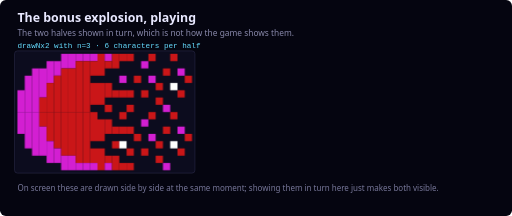
t = 0.00 s
t = 0.35 s: frame unchanged from t = 0.00 s, image omitted
t = 1.05 s: frame unchanged from t = 0.00 s, image omitted
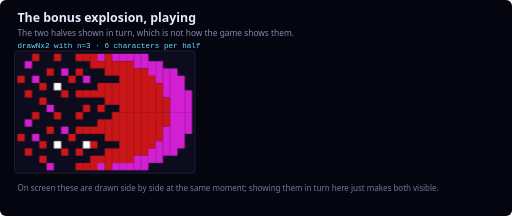
t = 1.40 s
t = 1.75 s: frame unchanged from t = 1.40 s, image omitted
t = 2.45 s: frame unchanged from t = 1.40 s, image omitted

The animated SVG that drew these frames (rendered in a browser with its animation timeline set to each time). Animation: 2 CSS @keyframes rules; one cycle of 2.80 s, repeats indefinitely.

<svg width="704" height="297" viewBox="0 0 704 297" xmlns="http://www.w3.org/2000/svg" role="img" aria-label="The two halves shown in turn, which is not how the game shows them.">
<title>The bonus explosion, playing</title>
<style>
  .bg{fill:#050510} .cell{fill:#0C0C1E;stroke:#242440;stroke-width:1}
  .h1{fill:#E8E8FF;font-family:'Segoe UI',system-ui,sans-serif;font-size:17px;font-weight:600}
  .sub{fill:#8888AA;font-family:'Segoe UI',system-ui,sans-serif;font-size:11.5px}
  .idx{fill:#FFFF66;font-family:monospace;font-size:9.5px}
  .lbl{fill:#AAAACC;font-family:'Segoe UI',system-ui,sans-serif;font-size:10.5px}
  .note{fill:#777799;font-family:'Segoe UI',system-ui,sans-serif;font-size:11px}
  .grp{fill:#66DDFF;font-family:monospace;font-size:10.5px}
  .src{fill:#C9A24A;font-family:monospace;font-size:10px}

  @keyframes fr0{0%{opacity:1}49.99%{opacity:1}50.00%{opacity:0}100%{opacity:0}}
  .f0{animation:fr0 2.8s infinite steps(1);}
  @keyframes fr1{0%{opacity:0}49.99%{opacity:0}50.00%{opacity:1}99.99%{opacity:1}100.00%{opacity:0}100%{opacity:0}}
  .f1{animation:fr1 2.8s infinite steps(1);opacity:0;}
  @media (prefers-reduced-motion: reduce){.f0,.f1{animation:none}.f1{opacity:0}}
</style>
<rect class="bg" x="0" y="0" width="704" height="297" rx="8"/>
<text class="h1" x="24" y="30">The bonus explosion, playing</text>
<text class="sub" x="24" y="50">The two halves shown in turn, which is not how the game shows them.</text>
<text class="grp" x="24" y="66">drawNx2 with n=3 · 6 characters per half</text>
<rect class="cell" x="20" y="70" width="248" height="168" rx="4"/>
<g class="f0"><rect x="24" y="124" width="10" height="30" fill="#d31fd2"/><rect x="34" y="104" width="10" height="50" fill="#d31fd2"/><rect x="44" y="94" width="10" height="60" fill="#d31fd2"/><rect x="54" y="94" width="10" height="40" fill="#d31fd2"/><rect x="54" y="134" width="10" height="20" fill="#ca1618"/><rect x="64" y="84" width="10" height="30" fill="#d31fd2"/><rect x="64" y="114" width="10" height="40" fill="#ca1618"/><rect x="74" y="84" width="10" height="20" fill="#d31fd2"/><rect x="74" y="104" width="10" height="50" fill="#ca1618"/><rect x="84" y="74" width="10" height="20" fill="#d31fd2"/><rect x="84" y="94" width="10" height="60" fill="#ca1618"/><rect x="94" y="74" width="10" height="20" fill="#d31fd2"/><rect x="94" y="94" width="10" height="60" fill="#ca1618"/><rect x="24" y="154" width="10" height="30" fill="#d31fd2"/><rect x="34" y="154" width="10" height="50" fill="#d31fd2"/><rect x="44" y="154" width="10" height="60" fill="#d31fd2"/><rect x="54" y="154" width="10" height="20" fill="#ca1618"/><rect x="54" y="174" width="10" height="40" fill="#d31fd2"/><rect x="64" y="154" width="10" height="40" fill="#ca1618"/><rect x="64" y="194" width="10" height="30" fill="#d31fd2"/><rect x="74" y="154" width="10" height="50" fill="#ca1618"/><rect x="74" y="204" width="10" height="20" fill="#d31fd2"/><rect x="84" y="154" width="10" height="60" fill="#ca1618"/><rect x="84" y="214" width="10" height="20" fill="#d31fd2"/><rect x="94" y="154" width="10" height="60" fill="#ca1618"/><rect x="94" y="214" width="10" height="20" fill="#d31fd2"/><rect x="104" y="74" width="10" height="10" fill="#d31fd2"/><rect x="104" y="84" width="10" height="70" fill="#ca1618"/><rect x="114" y="74" width="10" height="10" fill="#d31fd2"/><rect x="114" y="84" width="10" height="70" fill="#ca1618"/><rect x="124" y="74" width="10" height="10" fill="#d31fd2"/><rect x="124" y="84" width="10" height="20" fill="#ca1618"/><rect x="124" y="114" width="10" height="30" fill="#ca1618"/><rect x="134" y="74" width="10" height="30" fill="#ca1618"/><rect x="134" y="114" width="10" height="30" fill="#ca1618"/><rect x="144" y="74" width="10" height="10" fill="#d31fd2"/><rect x="144" y="84" width="10" height="10" fill="#ca1618"/><rect x="144" y="114" width="10" height="20" fill="#ca1618"/><rect x="144" y="144" width="10" height="10" fill="#ca1618"/><rect x="154" y="74" width="10" height="20" fill="#ca1618"/><rect x="154" y="124" width="10" height="10" fill="#ca1618"/><rect x="164" y="74" width="10" height="10" fill="#ca1618"/><rect x="164" y="104" width="10" height="10" fill="#d31fd2"/><rect x="164" y="124" width="10" height="10" fill="#ca1618"/><rect x="174" y="74" width="10" height="10" fill="#ca1618"/><rect x="174" y="124" width="10" height="10" fill="#ca1618"/><rect x="174" y="144" width="10" height="10" fill="#ca1618"/><rect x="104" y="154" width="10" height="70" fill="#ca1618"/><rect x="104" y="224" width="10" height="10" fill="#d31fd2"/><rect x="114" y="154" width="10" height="70" fill="#ca1618"/><rect x="114" y="224" width="10" height="10" fill="#d31fd2"/><rect x="124" y="154" width="10" height="40" fill="#ca1618"/><rect x="124" y="204" width="10" height="20" fill="#ca1618"/><rect x="124" y="224" width="10" height="10" fill="#d31fd2"/><rect x="134" y="164" width="10" height="30" fill="#ca1618"/><rect x="134" y="204" width="10" height="30" fill="#ca1618"/><rect x="144" y="164" width="10" height="20" fill="#ca1618"/><rect x="144" y="214" width="10" height="10" fill="#ca1618"/><rect x="144" y="224" width="10" height="10" fill="#d31fd2"/><rect x="154" y="174" width="10" height="10" fill="#ca1618"/><rect x="154" y="194" width="10" height="10" fill="#ca1618"/><rect x="154" y="214" width="10" height="20" fill="#ca1618"/><rect x="164" y="154" width="10" height="10" fill="#ca1618"/><rect x="164" y="174" width="10" height="10" fill="#ca1618"/><rect x="164" y="194" width="10" height="10" fill="#ffffff"/><rect x="164" y="224" width="10" height="10" fill="#ca1618"/><rect x="174" y="174" width="10" height="10" fill="#ca1618"/><rect x="174" y="204" width="10" height="10" fill="#ca1618"/><rect x="174" y="224" width="10" height="10" fill="#ca1618"/><rect x="184" y="104" width="10" height="10" fill="#ca1618"/><rect x="194" y="84" width="10" height="10" fill="#d31fd2"/><rect x="194" y="124" width="10" height="10" fill="#ca1618"/><rect x="204" y="74" width="10" height="10" fill="#ca1618"/><rect x="204" y="104" width="10" height="10" fill="#d31fd2"/><rect x="214" y="114" width="10" height="10" fill="#ca1618"/><rect x="214" y="134" width="10" height="10" fill="#ca1618"/><rect x="224" y="94" width="10" height="10" fill="#ca1618"/><rect x="224" y="144" width="10" height="10" fill="#d31fd2"/><rect x="234" y="74" width="10" height="10" fill="#ca1618"/><rect x="234" y="114" width="10" height="10" fill="#ffffff"/><rect x="244" y="94" width="10" height="10" fill="#d31fd2"/><rect x="244" y="124" width="10" height="10" fill="#ca1618"/><rect x="254" y="104" width="10" height="10" fill="#ca1618"/><rect x="184" y="184" width="10" height="10" fill="#ca1618"/><rect x="194" y="164" width="10" height="10" fill="#d31fd2"/><rect x="194" y="204" width="10" height="10" fill="#ca1618"/><rect x="204" y="154" width="10" height="10" fill="#ca1618"/><rect x="204" y="184" width="10" height="10" fill="#d31fd2"/><rect x="214" y="194" width="10" height="10" fill="#ca1618"/><rect x="214" y="214" width="10" height="10" fill="#ca1618"/><rect x="224" y="174" width="10" height="10" fill="#ca1618"/><rect x="224" y="224" width="10" height="10" fill="#d31fd2"/><rect x="234" y="154" width="10" height="10" fill="#ca1618"/><rect x="234" y="194" width="10" height="10" fill="#ffffff"/><rect x="244" y="174" width="10" height="10" fill="#d31fd2"/><rect x="244" y="204" width="10" height="10" fill="#ca1618"/><rect x="254" y="184" width="10" height="10" fill="#ca1618"/></g>
<g class="f1"><rect x="24" y="104" width="10" height="10" fill="#ca1618"/><rect x="34" y="84" width="10" height="10" fill="#d31fd2"/><rect x="34" y="124" width="10" height="10" fill="#ca1618"/><rect x="44" y="74" width="10" height="10" fill="#ca1618"/><rect x="44" y="104" width="10" height="10" fill="#d31fd2"/><rect x="54" y="114" width="10" height="10" fill="#ca1618"/><rect x="54" y="134" width="10" height="10" fill="#ca1618"/><rect x="64" y="94" width="10" height="10" fill="#ca1618"/><rect x="64" y="144" width="10" height="10" fill="#d31fd2"/><rect x="74" y="74" width="10" height="10" fill="#ca1618"/><rect x="74" y="114" width="10" height="10" fill="#ffffff"/><rect x="84" y="94" width="10" height="10" fill="#d31fd2"/><rect x="84" y="124" width="10" height="10" fill="#ca1618"/><rect x="94" y="104" width="10" height="10" fill="#ca1618"/><rect x="24" y="184" width="10" height="10" fill="#ca1618"/><rect x="34" y="164" width="10" height="10" fill="#d31fd2"/><rect x="34" y="204" width="10" height="10" fill="#ca1618"/><rect x="44" y="154" width="10" height="10" fill="#ca1618"/><rect x="44" y="184" width="10" height="10" fill="#d31fd2"/><rect x="54" y="194" width="10" height="10" fill="#ca1618"/><rect x="54" y="214" width="10" height="10" fill="#ca1618"/><rect x="64" y="174" width="10" height="10" fill="#ca1618"/><rect x="64" y="224" width="10" height="10" fill="#d31fd2"/><rect x="74" y="154" width="10" height="10" fill="#ca1618"/><rect x="74" y="194" width="10" height="10" fill="#ffffff"/><rect x="84" y="174" width="10" height="10" fill="#d31fd2"/><rect x="84" y="204" width="10" height="10" fill="#ca1618"/><rect x="94" y="184" width="10" height="10" fill="#ca1618"/><rect x="104" y="74" width="10" height="10" fill="#ca1618"/><rect x="104" y="94" width="10" height="10" fill="#ca1618"/><rect x="104" y="124" width="10" height="10" fill="#ca1618"/><rect x="114" y="74" width="10" height="10" fill="#ca1618"/><rect x="114" y="104" width="10" height="10" fill="#d31fd2"/><rect x="114" y="124" width="10" height="10" fill="#ca1618"/><rect x="114" y="144" width="10" height="10" fill="#ca1618"/><rect x="124" y="74" width="10" height="20" fill="#ca1618"/><rect x="124" y="124" width="10" height="10" fill="#ca1618"/><rect x="134" y="74" width="10" height="10" fill="#d31fd2"/><rect x="134" y="84" width="10" height="10" fill="#ca1618"/><rect x="134" y="114" width="10" height="20" fill="#ca1618"/><rect x="134" y="144" width="10" height="10" fill="#ca1618"/><rect x="144" y="74" width="10" height="30" fill="#ca1618"/><rect x="144" y="114" width="10" height="30" fill="#ca1618"/><rect x="154" y="74" width="10" height="10" fill="#d31fd2"/><rect x="154" y="84" width="10" height="20" fill="#ca1618"/><rect x="154" y="114" width="10" height="30" fill="#ca1618"/><rect x="164" y="74" width="10" height="10" fill="#d31fd2"/><rect x="164" y="84" width="10" height="70" fill="#ca1618"/><rect x="174" y="74" width="10" height="10" fill="#d31fd2"/><rect x="174" y="84" width="10" height="70" fill="#ca1618"/><rect x="104" y="154" width="10" height="10" fill="#ca1618"/><rect x="104" y="174" width="10" height="10" fill="#ca1618"/><rect x="104" y="204" width="10" height="10" fill="#ca1618"/><rect x="104" y="224" width="10" height="10" fill="#ca1618"/><rect x="114" y="174" width="10" height="10" fill="#ca1618"/><rect x="114" y="194" width="10" height="10" fill="#ffffff"/><rect x="114" y="224" width="10" height="10" fill="#ca1618"/><rect x="124" y="174" width="10" height="10" fill="#ca1618"/><rect x="124" y="194" width="10" height="10" fill="#ca1618"/><rect x="124" y="214" width="10" height="20" fill="#ca1618"/><rect x="134" y="164" width="10" height="20" fill="#ca1618"/><rect x="134" y="214" width="10" height="10" fill="#ca1618"/><rect x="134" y="224" width="10" height="10" fill="#d31fd2"/><rect x="144" y="164" width="10" height="30" fill="#ca1618"/><rect x="144" y="204" width="10" height="30" fill="#ca1618"/><rect x="154" y="154" width="10" height="40" fill="#ca1618"/><rect x="154" y="204" width="10" height="20" fill="#ca1618"/><rect x="154" y="224" width="10" height="10" fill="#d31fd2"/><rect x="164" y="154" width="10" height="70" fill="#ca1618"/><rect x="164" y="224" width="10" height="10" fill="#d31fd2"/><rect x="174" y="154" width="10" height="70" fill="#ca1618"/><rect x="174" y="224" width="10" height="10" fill="#d31fd2"/><rect x="184" y="74" width="10" height="20" fill="#d31fd2"/><rect x="184" y="94" width="10" height="60" fill="#ca1618"/><rect x="194" y="74" width="10" height="20" fill="#d31fd2"/><rect x="194" y="94" width="10" height="60" fill="#ca1618"/><rect x="204" y="84" width="10" height="20" fill="#d31fd2"/><rect x="204" y="104" width="10" height="50" fill="#ca1618"/><rect x="214" y="84" width="10" height="30" fill="#d31fd2"/><rect x="214" y="114" width="10" height="40" fill="#ca1618"/><rect x="224" y="94" width="10" height="40" fill="#d31fd2"/><rect x="224" y="134" width="10" height="20" fill="#ca1618"/><rect x="234" y="94" width="10" height="60" fill="#d31fd2"/><rect x="244" y="104" width="10" height="50" fill="#d31fd2"/><rect x="254" y="124" width="10" height="30" fill="#d31fd2"/><rect x="184" y="154" width="10" height="60" fill="#ca1618"/><rect x="184" y="214" width="10" height="20" fill="#d31fd2"/><rect x="194" y="154" width="10" height="60" fill="#ca1618"/><rect x="194" y="214" width="10" height="20" fill="#d31fd2"/><rect x="204" y="154" width="10" height="50" fill="#ca1618"/><rect x="204" y="204" width="10" height="20" fill="#d31fd2"/><rect x="214" y="154" width="10" height="40" fill="#ca1618"/><rect x="214" y="194" width="10" height="30" fill="#d31fd2"/><rect x="224" y="154" width="10" height="20" fill="#ca1618"/><rect x="224" y="174" width="10" height="40" fill="#d31fd2"/><rect x="234" y="154" width="10" height="60" fill="#d31fd2"/><rect x="244" y="154" width="10" height="50" fill="#d31fd2"/><rect x="254" y="154" width="10" height="30" fill="#d31fd2"/></g>
<text class="note" x="24" y="262">On screen these are drawn side by side at the same moment; showing them in turn here just makes both visible.</text>
</svg>
